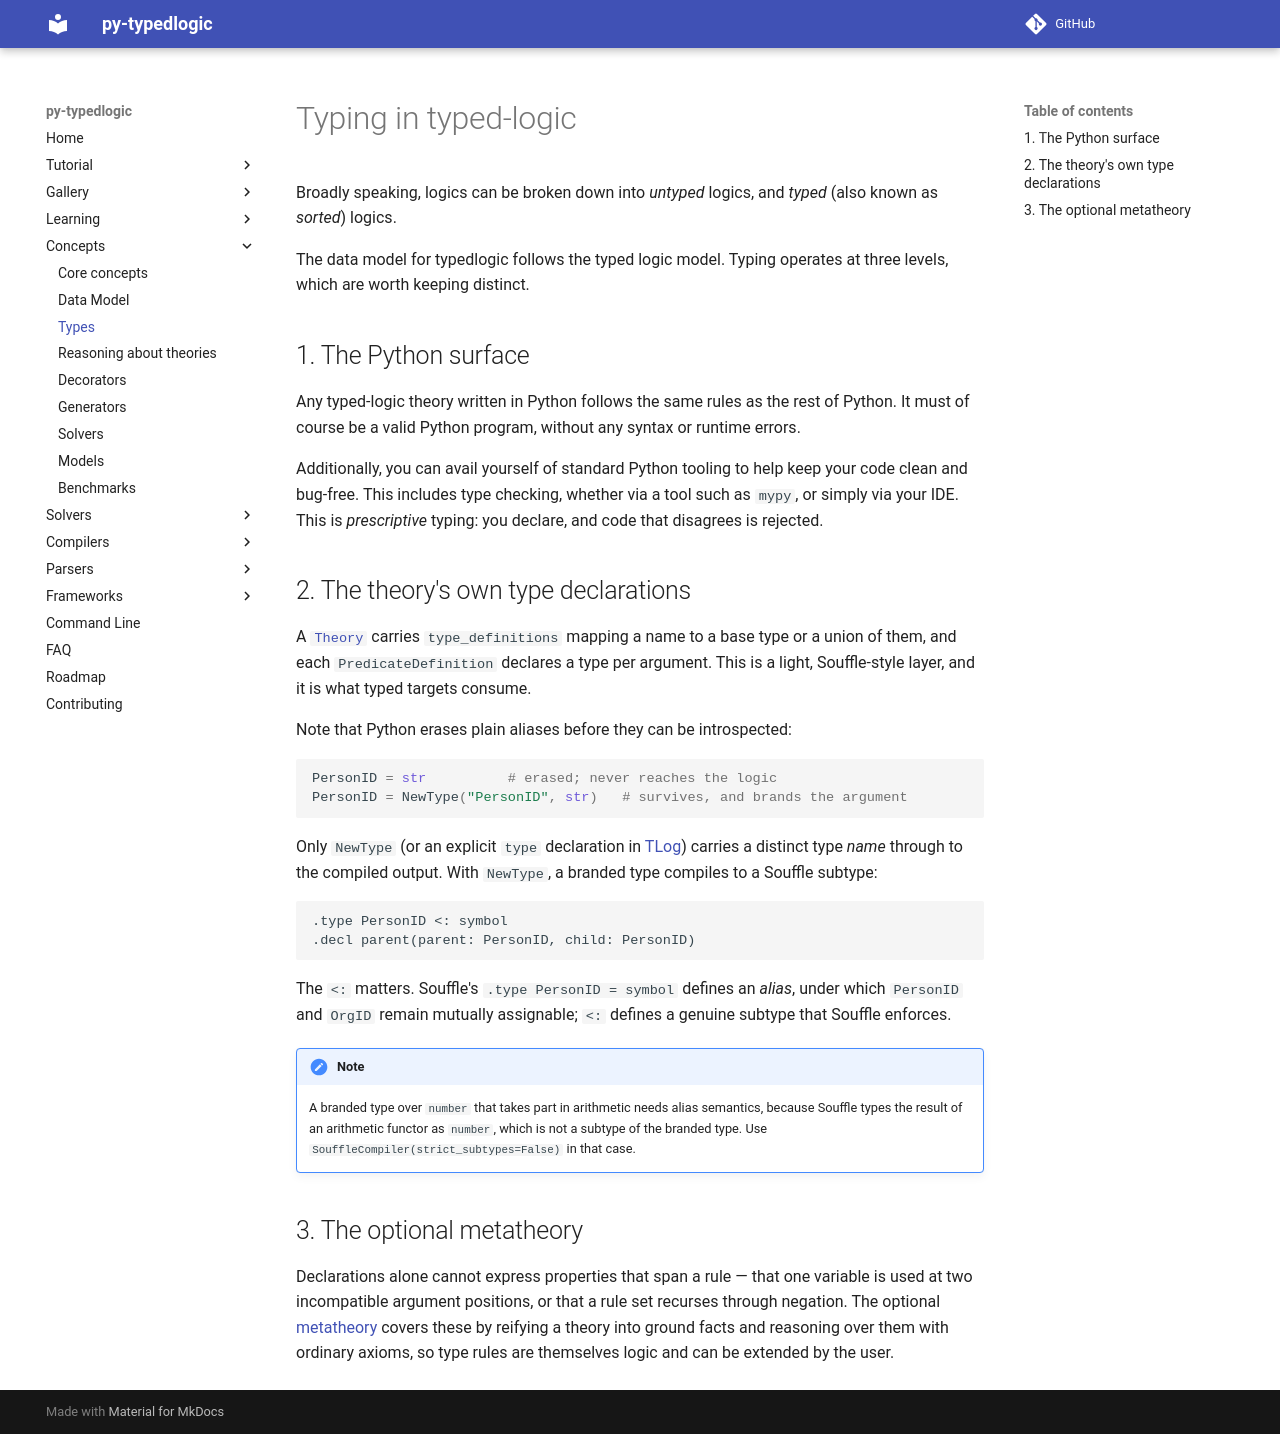

repository: py-typedlogic/py-typedlogic · page: concepts/types/index.html · generator: mkdocs

# Typing in typed-logic

Broadly speaking, logics can be broken down into *untyped* logics, and *typed* (also known as *sorted*) logics.

The data model for typedlogic follows the typed logic model. Typing operates at three
levels, which are worth keeping distinct.

## 1. The Python surface

Any typed-logic theory written in Python follows the same rules as the rest of Python.
It must of course be a valid Python program, without any syntax or runtime errors.

Additionally, you can avail yourself of standard Python tooling to help keep your code clean
and bug-free. This includes type checking, whether via a tool such as `mypy`, or simply
via your IDE. This is *prescriptive* typing: you declare, and code that disagrees is
rejected.

## 2. The theory's own type declarations

A [`Theory`][typedlogic.datamodel.Theory] carries `type_definitions` mapping a name to a
base type or a union of them, and each `PredicateDefinition` declares a type per argument.
This is a light, Souffle-style layer, and it is what typed targets consume.

Note that Python erases plain aliases before they can be introspected:

```python
PersonID = str          # erased; never reaches the logic
PersonID = NewType("PersonID", str)   # survives, and brands the argument
```

Only `NewType` (or an explicit `type` declaration in [TLog](../conversion/parsers/tlog.md))
carries a distinct type *name* through to the compiled output. With `NewType`, a branded
type compiles to a Souffle subtype:

```
.type PersonID <: symbol
.decl parent(parent: PersonID, child: PersonID)
```

The `<:` matters. Souffle's `.type PersonID = symbol` defines an *alias*, under which
`PersonID` and `OrgID` remain mutually assignable; `<:` defines a genuine subtype that
Souffle enforces.

!!! note

    A branded type over `number` that takes part in arithmetic needs alias semantics,
    because Souffle types the result of an arithmetic functor as `number`, which is not a
    subtype of the branded type. Use `SouffleCompiler(strict_subtypes=False)` in that case.

## 3. The optional metatheory

Declarations alone cannot express properties that span a rule — that one variable is used
at two incompatible argument positions, or that a rule set recurses through negation. The
optional [metatheory](metatheory.md) covers these by reifying a theory into ground facts
and reasoning over them with ordinary axioms, so type rules are themselves logic and can
be extended by the user.
